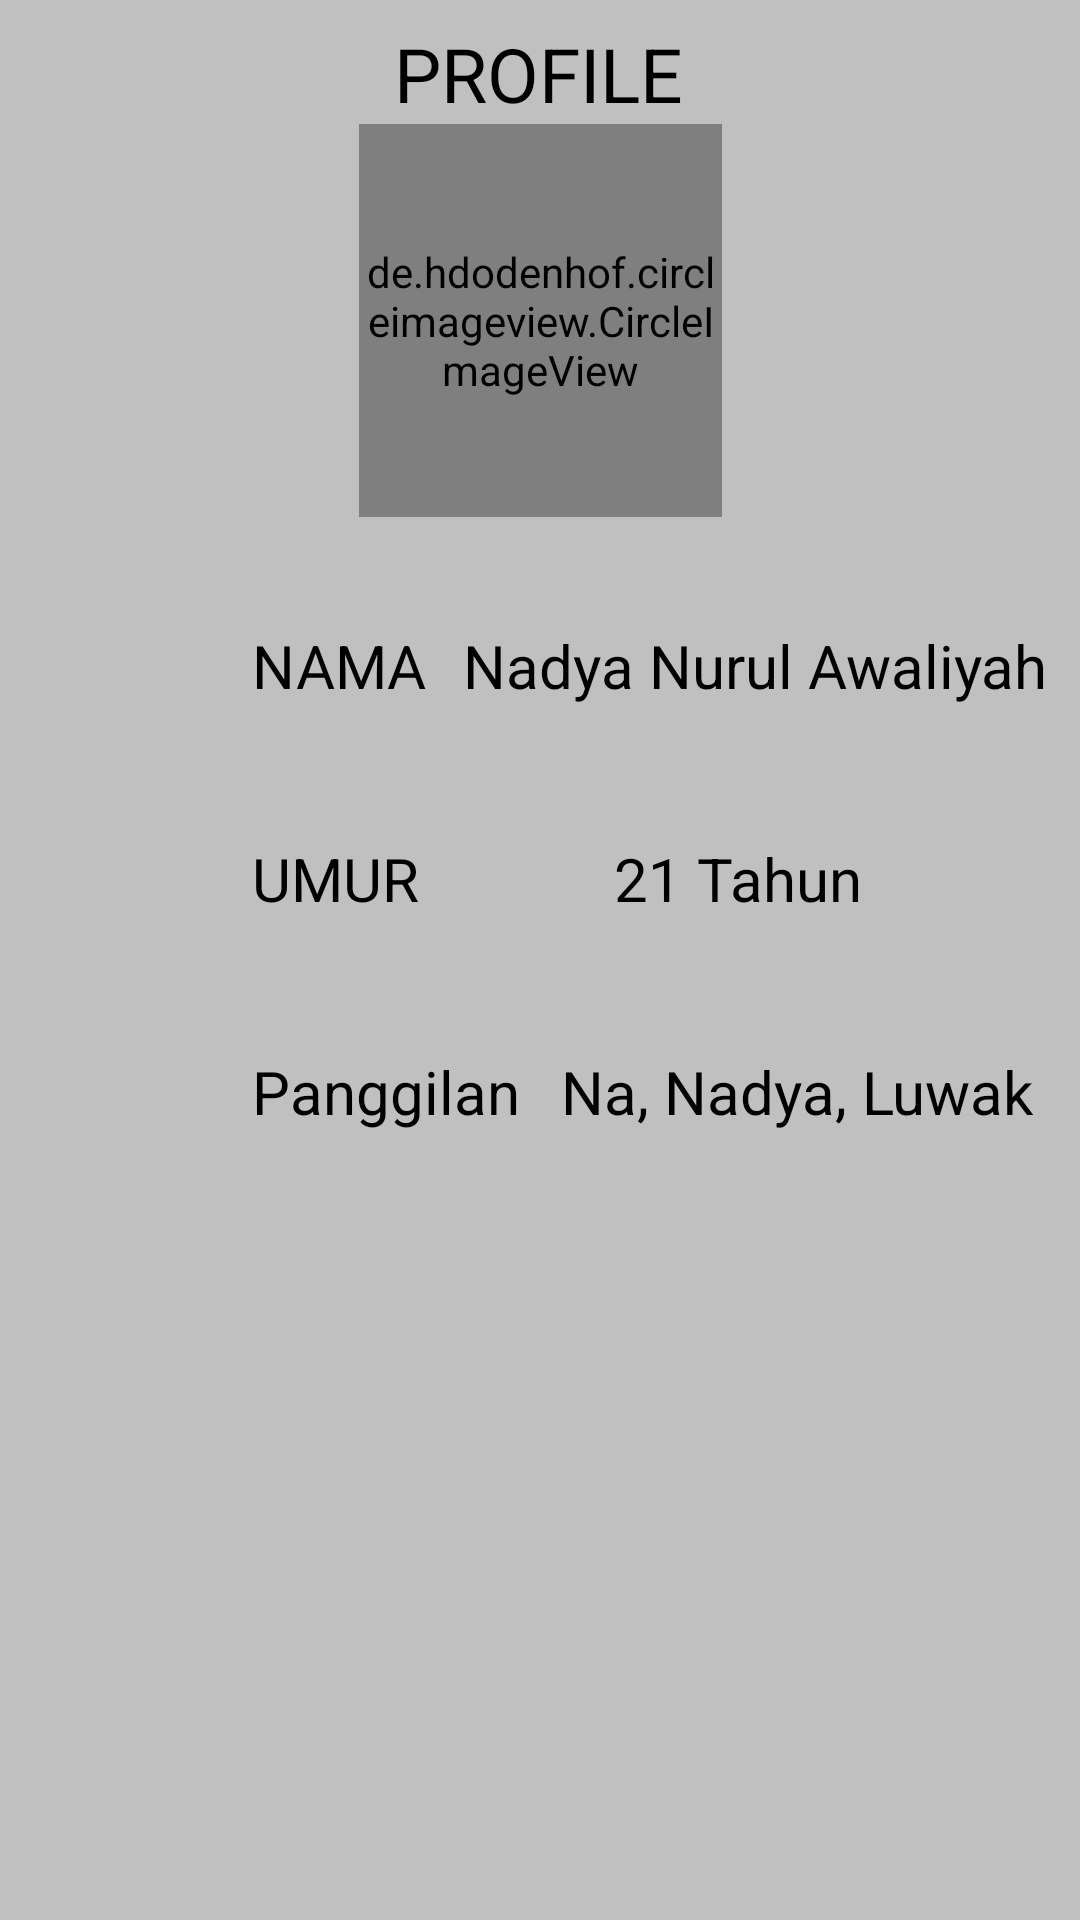

The Android layout XML behind this screen, and the referenced resources:
<!-- AndroidManifest.xml: application theme Theme.UTSIF610119242NadyaNurulAwaliyah -->
<!-- res/layout/detail_profile_fragment.xml -->
<?xml version="1.0" encoding="utf-8"?>
<FrameLayout xmlns:android="http://schemas.android.com/apk/res/android"
    xmlns:tools="http://schemas.android.com/tools"
    android:layout_width="match_parent"
    android:layout_height="match_parent"
    xmlns:app="http://schemas.android.com/apk/res-auto"
    android:background="#C0C0C0"
    tools:context=".ui.profile.DetailProfileFragment">
<androidx.core.widget.NestedScrollView
    android:layout_width="match_parent"
    android:layout_height="match_parent">
    <androidx.constraintlayout.widget.ConstraintLayout
        android:layout_width="match_parent"
        android:layout_height="match_parent">
        <androidx.appcompat.widget.AppCompatTextView
            android:id="@+id/appCompatTextView"
            android:layout_width="wrap_content"
            android:layout_height="wrap_content"
            android:text="@string/profile1"
            android:textColor="@color/black"
            android:textSize="25sp"
            app:layout_constraintBottom_toBottomOf="parent"
            app:layout_constraintEnd_toEndOf="parent"
            app:layout_constraintHorizontal_bias="0.498"
            app:layout_constraintStart_toStartOf="parent"
            app:layout_constraintTop_toTopOf="parent"
            app:layout_constraintVertical_bias="0.022"
            tools:ignore="MissingConstraints">

        </androidx.appcompat.widget.AppCompatTextView>

        <de.hdodenhof.circleimageview.CircleImageView
            android:id="@+id/profile_image"
            android:layout_width="121dp"
            android:layout_height="131dp"
            android:layout_centerHorizontal="true"
            android:src="@drawable/image1"
            app:border_color="@color/black"
            app:border_width="4dp"
            app:layout_constraintEnd_toEndOf="parent"
            app:layout_constraintStart_toStartOf="parent"
            app:layout_constraintTop_toBottomOf="@+id/appCompatTextView"
            tools:ignore="MissingConstraints" />

        <androidx.appcompat.widget.AppCompatTextView
            android:id="@+id/appCompatTextView18"
            android:layout_width="wrap_content"
            android:layout_height="wrap_content"
            android:layout_marginStart="84dp"
            android:layout_marginTop="36dp"
            android:text="@string/nama"
            android:textColor="@color/black"
            android:textSize="20sp"
            app:layout_constraintStart_toStartOf="parent"
            app:layout_constraintTop_toBottomOf="@+id/profile_image"
            tools:ignore="MissingConstraints">

        </androidx.appcompat.widget.AppCompatTextView>

        <androidx.appcompat.widget.AppCompatTextView
            android:id="@+id/appCompatTextView17"
            android:layout_width="wrap_content"
            android:layout_height="wrap_content"
            android:layout_marginTop="36dp"
            android:text="@string/name_profile"
            android:textColor="@color/black"
            android:textSize="20sp"
            app:layout_constraintEnd_toEndOf="parent"
            app:layout_constraintHorizontal_bias="0.528"
            app:layout_constraintStart_toEndOf="@+id/appCompatTextView18"
            app:layout_constraintTop_toBottomOf="@+id/profile_image"
            tools:ignore="MissingConstraints">

        </androidx.appcompat.widget.AppCompatTextView>

        <androidx.appcompat.widget.AppCompatTextView
            android:id="@+id/appCompatTextView19"
            android:layout_width="wrap_content"
            android:layout_height="wrap_content"
            android:layout_marginStart="84dp"
            android:layout_marginTop="44dp"
            android:text="@string/umur"
            android:textColor="@color/black"
            android:textSize="20sp"
            app:layout_constraintStart_toStartOf="parent"
            app:layout_constraintTop_toBottomOf="@+id/appCompatTextView18"
            tools:ignore="MissingConstraints">

        </androidx.appcompat.widget.AppCompatTextView>

        <androidx.appcompat.widget.AppCompatTextView
            android:layout_width="wrap_content"
            android:layout_height="wrap_content"
            android:layout_marginTop="44dp"
            android:text="@string/age"
            android:textColor="@color/black"
            android:textSize="20sp"
            app:layout_constraintEnd_toEndOf="parent"
            app:layout_constraintHorizontal_bias="0.473"
            app:layout_constraintStart_toEndOf="@+id/appCompatTextView19"
            app:layout_constraintTop_toBottomOf="@+id/appCompatTextView17"
            tools:ignore="MissingConstraints">

        </androidx.appcompat.widget.AppCompatTextView>
        <androidx.appcompat.widget.AppCompatTextView
            android:id="@+id/appCompatTextView20"
            android:layout_width="wrap_content"
            android:layout_height="wrap_content"
            android:layout_marginStart="84dp"
            android:layout_marginTop="44dp"
            android:text="Panggilan"
            android:textColor="@color/black"
            android:textSize="20sp"
            app:layout_constraintStart_toStartOf="parent"
            app:layout_constraintTop_toBottomOf="@+id/appCompatTextView19"
            tools:ignore="MissingConstraints">

        </androidx.appcompat.widget.AppCompatTextView>

        <androidx.appcompat.widget.AppCompatTextView
            android:layout_width="wrap_content"
            android:layout_height="wrap_content"
            android:layout_marginTop="44dp"
            android:text="Na, Nadya, Luwak"
            android:textColor="@color/black"
            android:textSize="20sp"
            app:layout_constraintEnd_toEndOf="parent"
            app:layout_constraintHorizontal_bias="0.473"
            app:layout_constraintStart_toEndOf="@+id/appCompatTextView20"
            app:layout_constraintTop_toBottomOf="@+id/appCompatTextView19"
            tools:ignore="MissingConstraints">

        </androidx.appcompat.widget.AppCompatTextView>
    </androidx.constraintlayout.widget.ConstraintLayout>
</androidx.core.widget.NestedScrollView>

</FrameLayout>
<!-- resources referenced by this layout -->
<resources>
  <color name="black">#FF000000</color>
  <string name="age">21 Tahun</string>
  <string name="nama">NAMA</string>
  <string name="name_profile">Nadya Nurul Awaliyah</string>
  <string name="profile1">PROFILE</string>
  <string name="umur">UMUR</string>
  <style name="Theme.UTSIF610119242NadyaNurulAwaliyah" parent="Theme.MaterialComponents.DayNight.DarkActionBar">
          
          <item name="colorPrimary">@color/purple_500</item>
          <item name="colorPrimaryVariant">@color/purple_700</item>
          <item name="colorOnPrimary">@color/white</item>
          
          <item name="colorSecondary">@color/teal_200</item>
          <item name="colorSecondaryVariant">@color/teal_700</item>
          <item name="colorOnSecondary">@color/black</item>
          
          <item name="android:statusBarColor" tools:targetApi="l">?attr/colorPrimaryVariant</item>
          
      </style>
  <color name="purple_500">#FF6200EE</color>
  <color name="purple_700">#FF3700B3</color>
  <color name="white">#FFFFFFFF</color>
  <color name="teal_200">#FF03DAC5</color>
  <color name="teal_700">#FF018786</color>
</resources>
